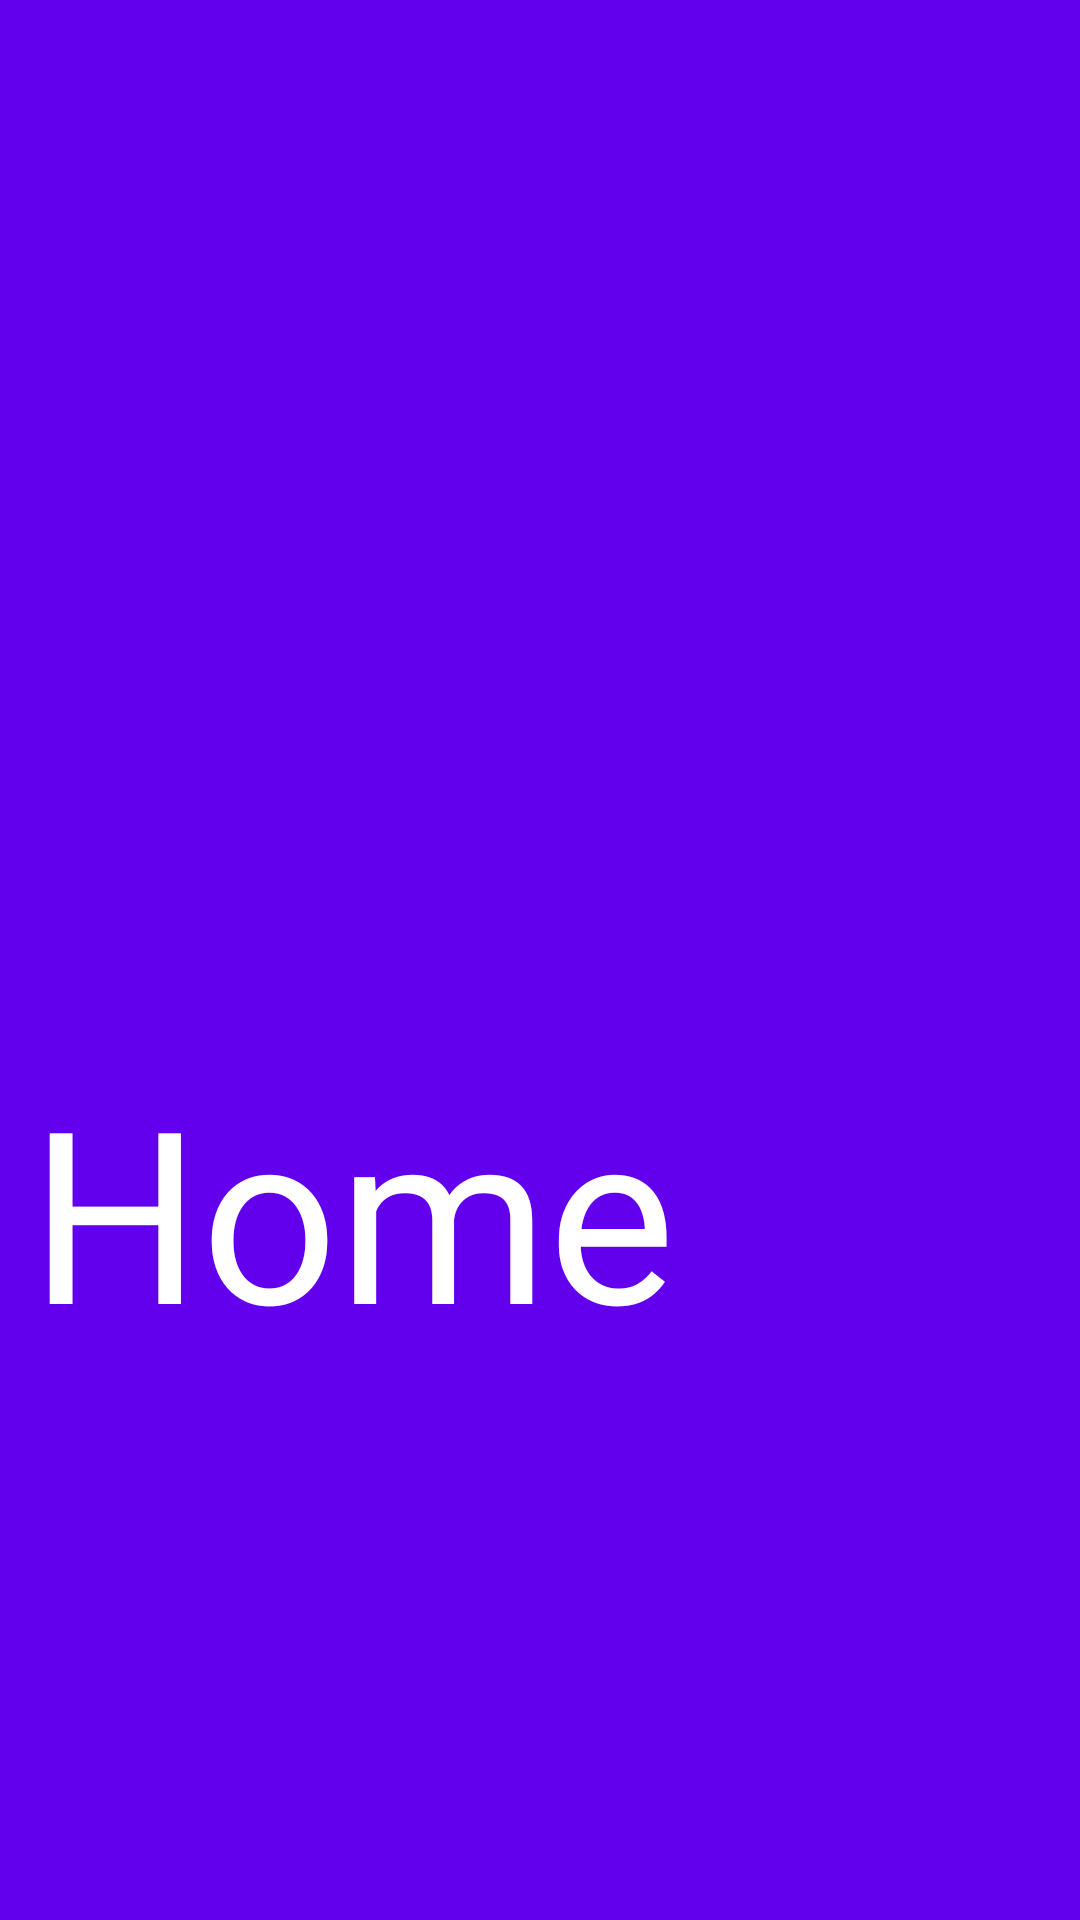

Layout XML and referenced resources for this Android screen:
<!-- AndroidManifest.xml: application theme Theme.AlgovedixNew -->
<!-- res/layout/drawer.xml -->
<?xml version="1.0" encoding="utf-8"?>
<LinearLayout xmlns:android="http://schemas.android.com/apk/res/android"
    xmlns:app="http://schemas.android.com/apk/res-auto"
    android:orientation="vertical"
    android:layout_width="match_parent"
    android:layout_height="500dp"
    android:background="@color/design_default_color_primary">

    <ImageView
        android:id="@+id/imageView"
        android:layout_width="300dp"
        android:layout_height="300dp"
        android:src="@drawable/logo_app"
        android:padding="10dp"
        android:layout_marginTop="20dp"
        app:layout_constraintStart_toStartOf="parent"
        app:layout_constraintTop_toTopOf="parent" />

    <TextView
        android:id="@+id/textView"
        android:layout_width="wrap_content"
        android:layout_height="wrap_content"
        android:layout_marginTop="20dp"
        android:padding="10dp"
        android:text="Home"
        android:textColor="#ffffff"
        android:textSize="80sp"
        app:layout_constraintBaseline_toBottomOf="@id/imageView"/>

</LinearLayout>
<!-- resources referenced by this layout -->
<resources>
  <style name="Theme.AlgovedixNew" parent="Theme.AppCompat.Light.NoActionBar">
          
          <item name="colorPrimary">#74FF92</item>
         <item name="colorPrimaryVariant">@color/purple_700</item>
          <item name="colorOnPrimary">@color/white</item>
          
          <item name="colorSecondary">@color/teal_200</item>
          <item name="colorSecondaryVariant">@color/teal_700</item>
          <item name="colorOnSecondary">@color/green</item>
          
          <item name="android:statusBarColor" tools:targetApi="l">@color/green</item>
          
      </style>
  <color name="purple_700">#FF3700B3</color>
  <color name="white">#FFFFFFFF</color>
  <color name="teal_200">#FF03DAC5</color>
  <color name="teal_700">#FF018786</color>
  <color name="green">#E605E436</color>
</resources>
